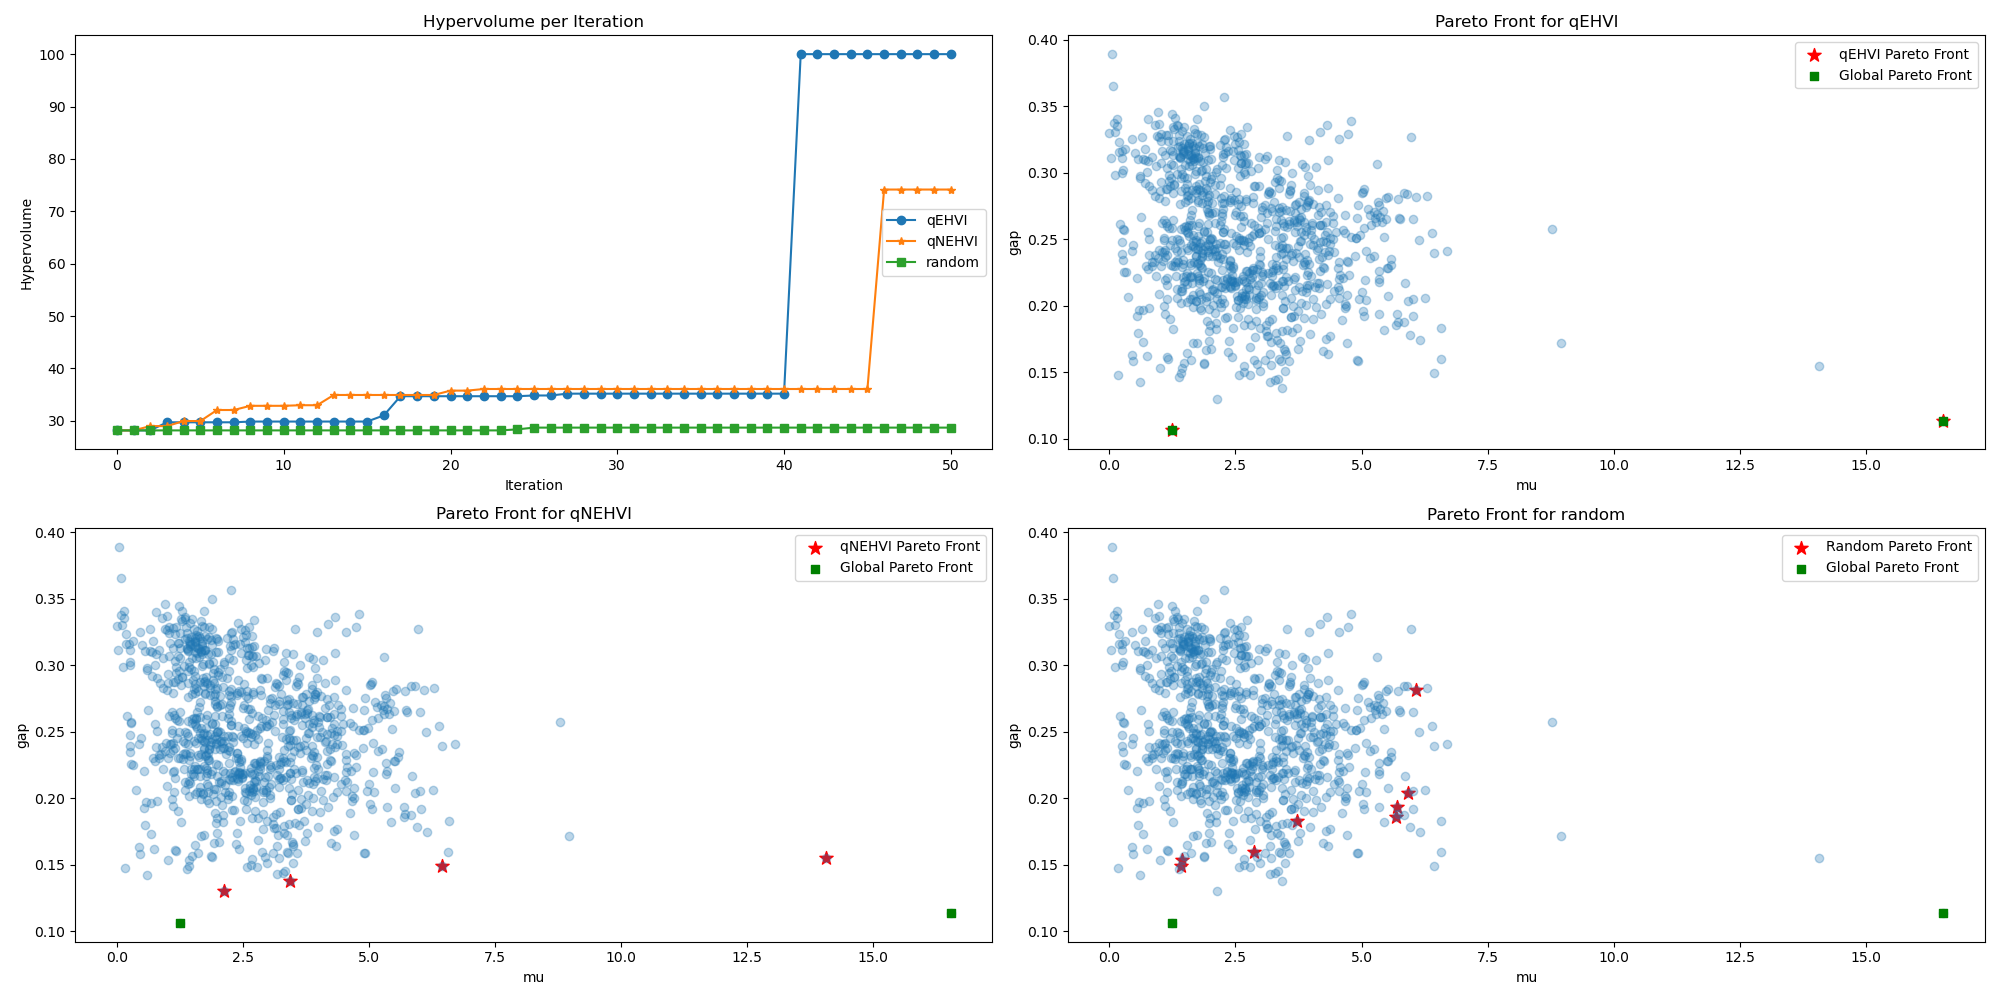

The table this chart was drawn from, first rows:
, iteration_qEHVI, iteration_qNEHVI, iteration_random, mu, gap
0, 35.0, , , 1.24, 0.2582
1, 0.0, 0.0, 0.0, 2.827, 0.2171
2, 36.0, , , 4.245, 0.2488
3, 38.0, , , 3.423, 0.2187
4, 39.0, , , 2.27, 0.2825
5, 40.0, , , 0.84, 0.2326
6, 42.0, , , 1.494, 0.2782
7, , , 27.0, 2.561, 0.3228
8, 43.0, , , 4.921, 0.2756
9, 44.0, , , 1.52, 0.2221
10, 45.0, , , 0.7222, 0.2303
11, 46.0, , , 2.717, 0.2053
12, 0.0, 0.0, 0.0, 3.707, 0.2399
13, 47.0, , , 2.531, 0.3267
14, 48.0, , , 2.252, 0.2193
15, 49.0, , , 0.9048, 0.2828
16, 50.0, , , 2.271, 0.2771
17, , , , 0.6192, 0.2665
18, , , , 4.886, 0.2511
19, , , , 3.777, 0.2643
20, , , , 1.341, 0.336
21, , , , 2.845, 0.2817
22, , , , 1.568, 0.2594
23, , , , 1.326, 0.2224
24, , , , 3.117, 0.2626
25, , , , 2.232, 0.2388
26, , , 5.0, 1.436, 0.1536
27, , , , 1.151, 0.2156
28, , , , 6.296, 0.2826
29, , , , 2.698, 0.2987
30, , , , 2.068, 0.2427
31, , , , 3.609, 0.2908
32, , , , 4.249, 0.2283
33, , , , 1.649, 0.2488
34, , , , 2.116, 0.3007
35, , , , 3.93, 0.2785
36, , , , 2.113, 0.1825
37, , , , 2.639, 0.2199
38, , , , 1.458, 0.3141
39, , , , 6.021, 0.265
40, , , , 2.457, 0.2297
41, , , , 1.69, 0.3148
42, , , , 2.398, 0.2301
43, , , , 2.328, 0.2198
44, , , , 4.022, 0.261
45, , , , 2.256, 0.3116
46, , , , 4.486, 0.2558
47, , , , 3.813, 0.2113
48, , , , 4.303, 0.1751
49, , , , 1.785, 0.2624
50, , , , 2.138, 0.2051
51, , , , 1.865, 0.3189
52, , , , 2.29, 0.3253
53, , , 24.0, 3.716, 0.1832
54, , , , 1.349, 0.25
55, 0.0, 0.0, 0.0, 1.423, 0.1492
56, , , , 2.672, 0.1853
57, , 15.0, , 5.055, 0.1923
58, , , , 4.444, 0.2674
59, , , , 3.413, 0.2454
... 906 more rows
